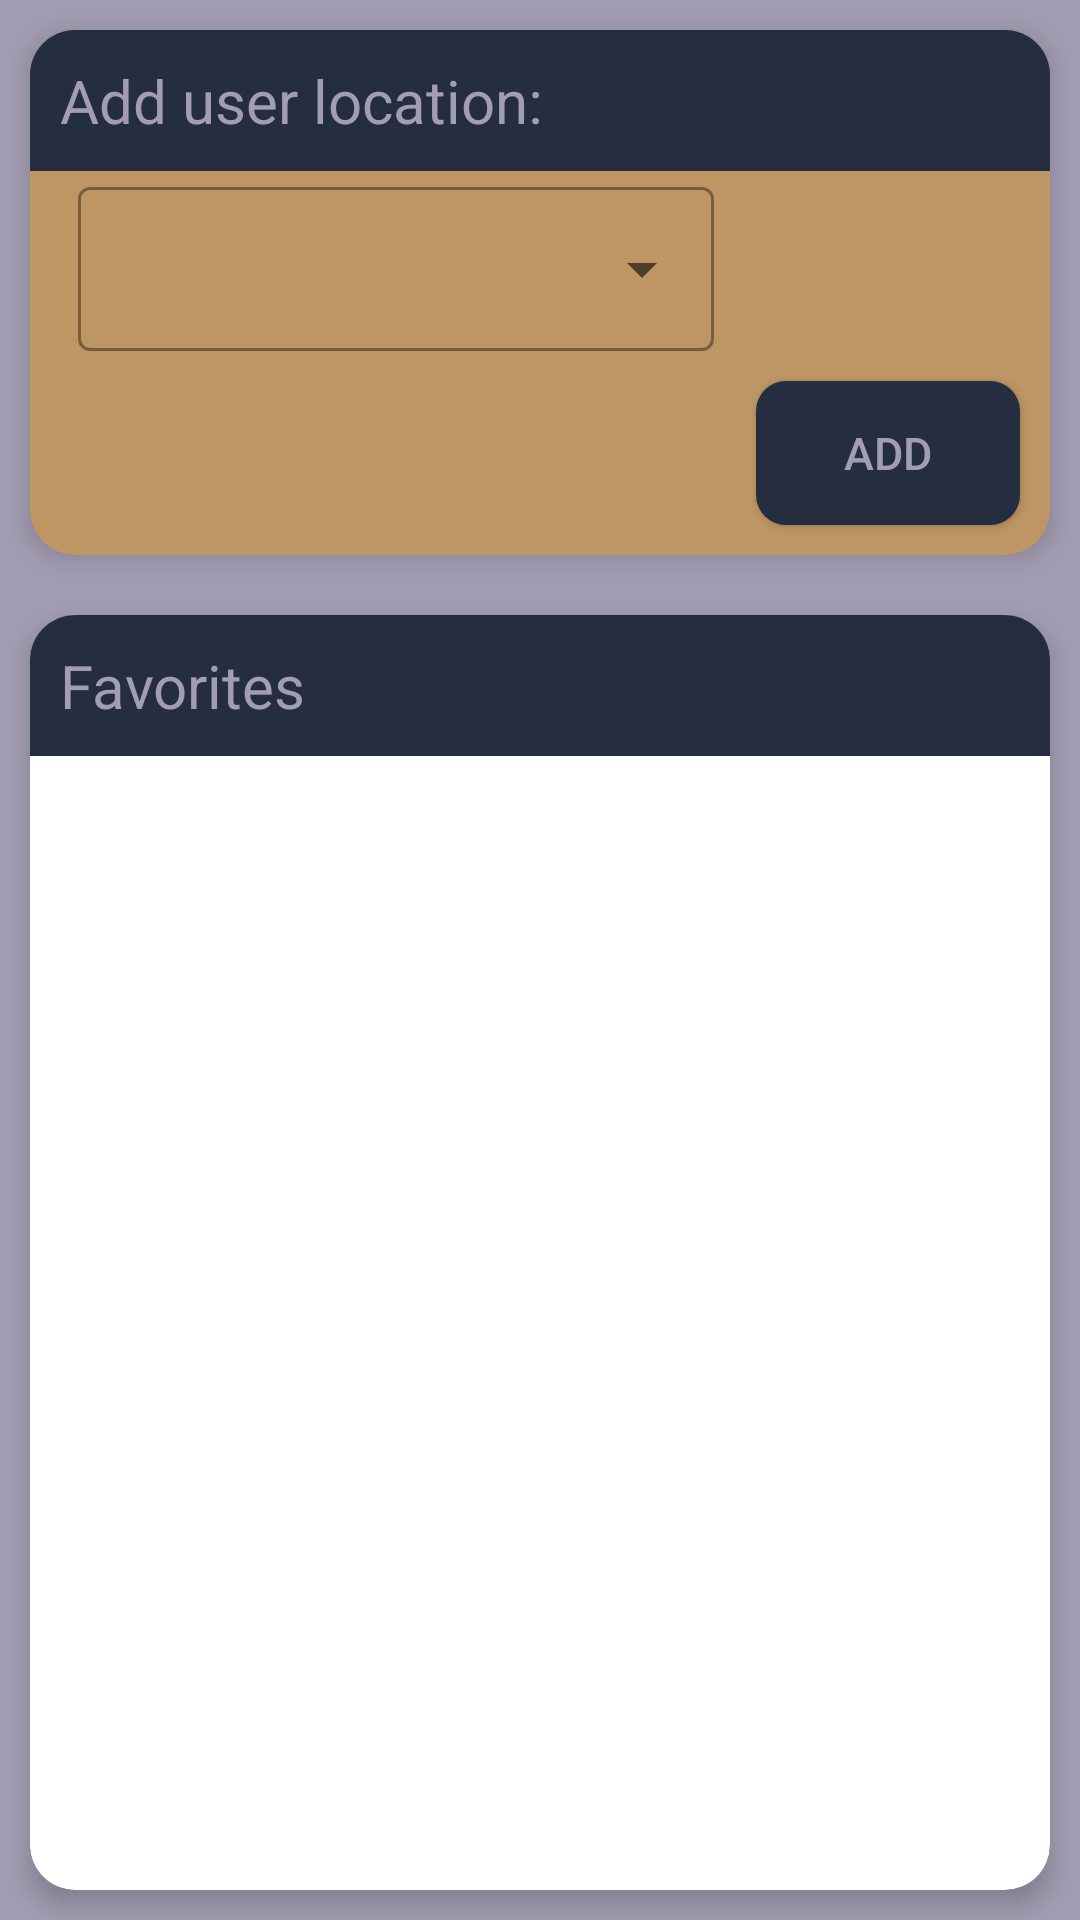

Android layout source for this screen:
<!-- AndroidManifest.xml: application theme Theme.WePark -->
<!-- res/layout/fragment_manage_favorites.xml -->
<?xml version="1.0" encoding="utf-8"?>
<LinearLayout xmlns:android="http://schemas.android.com/apk/res/android"
    xmlns:app="http://schemas.android.com/apk/res-auto"
    xmlns:tools="http://schemas.android.com/tools"
    android:id="@+id/fragment_manage_favorites"
    android:layout_width="match_parent"
    android:layout_height="match_parent"
    android:background="@color/background"
    tools:context="fragments.mainFragments.ManageFavoritesFragment">

    <LinearLayout
        android:layout_width="match_parent"
        android:layout_height="match_parent"
        android:orientation="vertical">

        <androidx.cardview.widget.CardView
            android:layout_width="match_parent"
            android:layout_height="wrap_content"
            android:layout_margin="10dp"
            android:layout_weight="0"
            app:cardBackgroundColor="@color/secondary"
            app:cardCornerRadius="@dimen/radius_bg"
            app:cardElevation="5dp">

            <LinearLayout
                android:layout_width="match_parent"
                android:layout_height="match_parent"
                android:orientation="vertical">

                <TextView
                    android:layout_width="match_parent"
                    android:layout_height="wrap_content"
                    android:background="@drawable/card_title_primary"
                    android:text="Add user location:"
                    android:textColor="@color/background"
                    android:textSize="@dimen/title_bg"
                    app:drawableStartCompat="@drawable/ic_baseline_add_location_alt_24"
                    app:drawableTint="@color/background" />

                <androidx.constraintlayout.widget.ConstraintLayout
                    android:layout_width="match_parent"
                    android:layout_height="match_parent">

                    <com.google.android.material.textfield.TextInputLayout
                        style="@style/Widget.MaterialComponents.TextInputLayout.OutlinedBox.Dense.ExposedDropdownMenu"
                        android:layout_width="212dp"
                        android:layout_height="60dp"
                        android:layout_marginStart="16dp"
                        app:layout_constraintBottom_toBottomOf="parent"
                        app:layout_constraintStart_toStartOf="parent"
                        app:layout_constraintTop_toTopOf="parent">

                        <AutoCompleteTextView
                            android:id="@+id/autoCompleteCity"
                            android:layout_width="match_parent"
                            android:layout_height="match_parent"
                            android:maxLines="1" />
                    </com.google.android.material.textfield.TextInputLayout>
                </androidx.constraintlayout.widget.ConstraintLayout>

                <Button
                    android:id="@+id/add_favorite_btn"
                    android:layout_width="wrap_content"
                    android:layout_height="wrap_content"
                    android:layout_gravity="end"
                    android:layout_margin="10dp"
                    android:background="@drawable/rounded_backgound_primary"
                    android:text="Add"
                    android:textColor="@color/background"
                    android:textSize="@dimen/title_md" />
            </LinearLayout>
        </androidx.cardview.widget.CardView>

        <androidx.cardview.widget.CardView
            android:layout_width="match_parent"
            android:layout_height="wrap_content"
            android:layout_margin="10dp"
            android:layout_weight="0.6"
            app:cardCornerRadius="@dimen/radius_bg"
            app:cardElevation="5dp">

            <androidx.constraintlayout.widget.ConstraintLayout
                android:layout_width="match_parent"
                android:layout_height="match_parent">

                <TextView
                    android:id="@+id/textView6"
                    android:layout_width="match_parent"
                    android:layout_height="wrap_content"
                    android:background="@drawable/card_title_primary"
                    android:text="Favorites"
                    android:textColor="@color/background"
                    android:textSize="@dimen/title_bg"
                    app:drawableStartCompat="@drawable/ic_baseline_favorite_24"
                    app:drawableTint="@color/background"
                    app:layout_constraintTop_toTopOf="parent" />

                <androidx.recyclerview.widget.RecyclerView
                    android:id="@+id/favoritesList"
                    android:layout_width="match_parent"
                    android:layout_height="0dp"
                    android:scrollbarThumbVertical="@drawable/scrollbar"
                    android:scrollbars="vertical"
                    app:layout_constraintBottom_toBottomOf="parent"
                    app:layout_constraintTop_toBottomOf="@+id/textView6" />
            </androidx.constraintlayout.widget.ConstraintLayout>
        </androidx.cardview.widget.CardView>

    </LinearLayout>

</LinearLayout>
<!-- resources referenced by this layout -->
<resources>
  <color name="background">#a39db3</color>
  <color name="secondary">#bd9664</color>
  <dimen name="radius_bg">15sp</dimen>
  <dimen name="title_bg">20sp</dimen>
  <dimen name="title_md">15sp</dimen>
  <!-- drawable card_title_primary (drawable) -->
  <?xml version="1.0" encoding="utf-8"?>
  <shape xmlns:android="http://schemas.android.com/apk/res/android">
      <solid android:color="@color/primary" />
      <padding android:bottom="10sp" android:left="10sp" android:right="10sp" android:top="10sp"/>
      <corners android:topRightRadius="@dimen/radius_md" android:topLeftRadius="@dimen/radius_md"/>
  </shape>
  <!-- drawable rounded_backgound_primary (drawable) -->
  <?xml version="1.0" encoding="utf-8"?>
  <shape xmlns:android="http://schemas.android.com/apk/res/android">
      <solid android:color="@color/primary" />
      <corners
          android:radius="@dimen/radius_md" />
  </shape>
  <!-- drawable scrollbar (drawable) -->
  <?xml version="1.0" encoding="utf-8"?>
  <shape xmlns:android="http://schemas.android.com/apk/res/android">
      <shape >
          <gradient android:startColor="#000" android:endColor="#000"
              android:angle="45"/>
          <corners android:radius="10dp" />
      </shape>
  </shape>
  <style name="Theme.WePark" parent="Theme.MaterialComponents.DayNight.NoActionBar.Bridge">
          
          
          <item name="android:statusBarColor">?attr/colorPrimaryVariant</item>
          
      </style>
  <color name="primary">#252d41</color>
  <dimen name="radius_md">10sp</dimen>
</resources>
